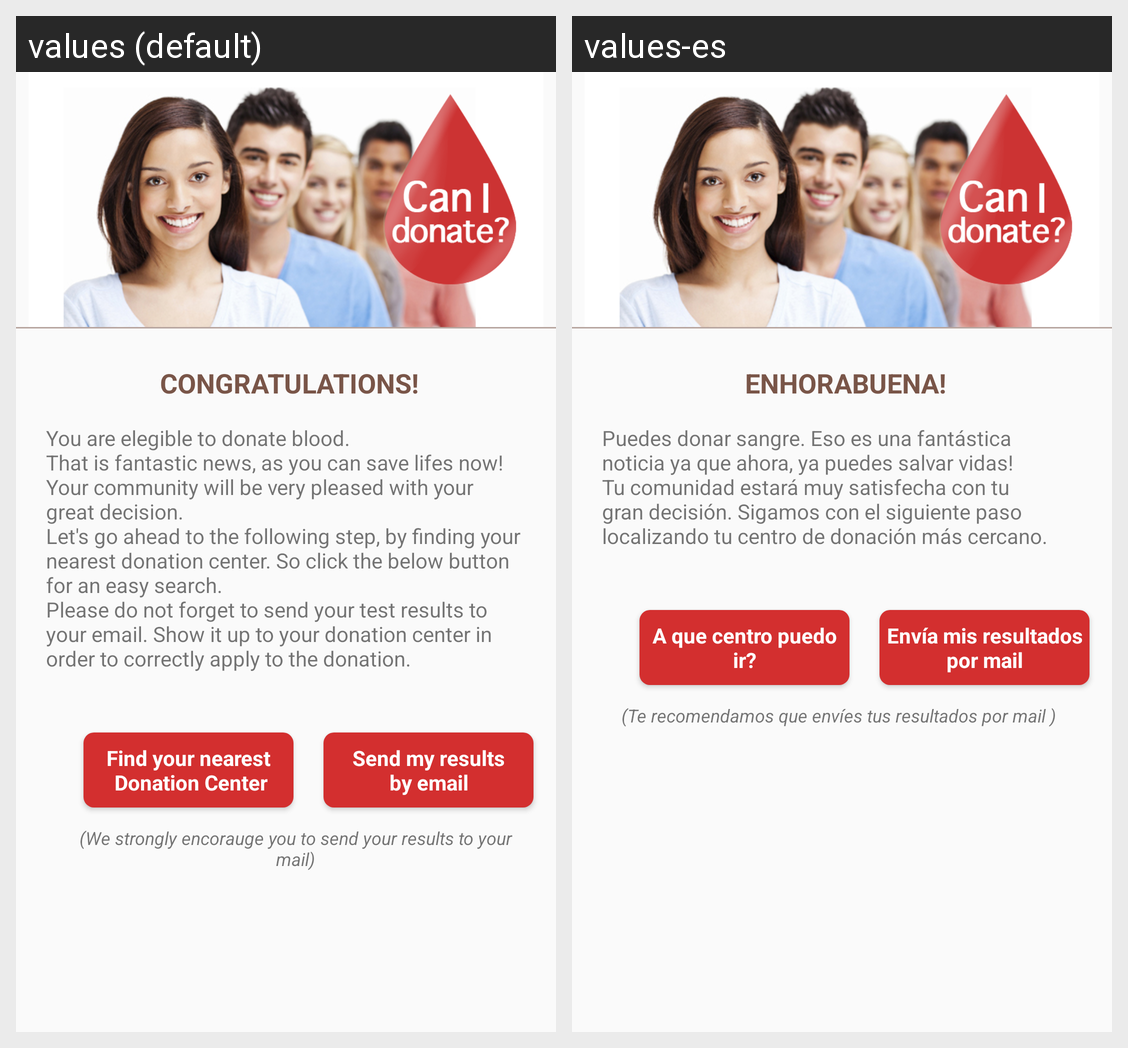

Translations of the strings shown on this Android screen, per locale in the grid:
Android screen res/layout/activity_activityresult_yes.xml rendered under 2 locales, left to right: values (default), values-es. Device: Nexus 5 (rendered at 1080×1920; each locale shown at half size, 540×960, under a caption strip naming it); theme AppTheme.
Strings drawn on this screen, with the default value and each locale's value (text and hints the layout hard-codes, and strings that could not be matched under every locale, appear in the picture but are not listed):

text_congrat
  values: CONGRATULATIONS!
  values-es: ENHORABUENA!

main_text_congrat
  values: You are elegible to donate blood.
      That is fantastic news, as you can save lifes now!
      Your community will be very pleased with your great decision.
      Let's go ahead to the following step, by finding your nearest donation center. So click the below button for an easy search.
      Please do not forget to send your test results to your email. Show it up to your donation center in order to correctly apply to …[clipped]
  values-es: Puedes donar sangre. Eso es una fantástica noticia ya que ahora, ya puedes salvar vidas! Tu comunidad estará muy satisfecha con tu gran decisión. Sigamos con el siguiente paso localizando tu centro de donación más cercano.

button_to_find_centers
  values: Find your nearest
       Donation Center
  values-es: A que centro puedo ir?

send_results_mail
  values: Send my results
      by email
  values-es: Envía mis resultados por mail

note_below_results
  values: (We strongly encorauge you to send your results to your mail)
  values-es: (Te recomendamos que envíes tus resultados por mail )
